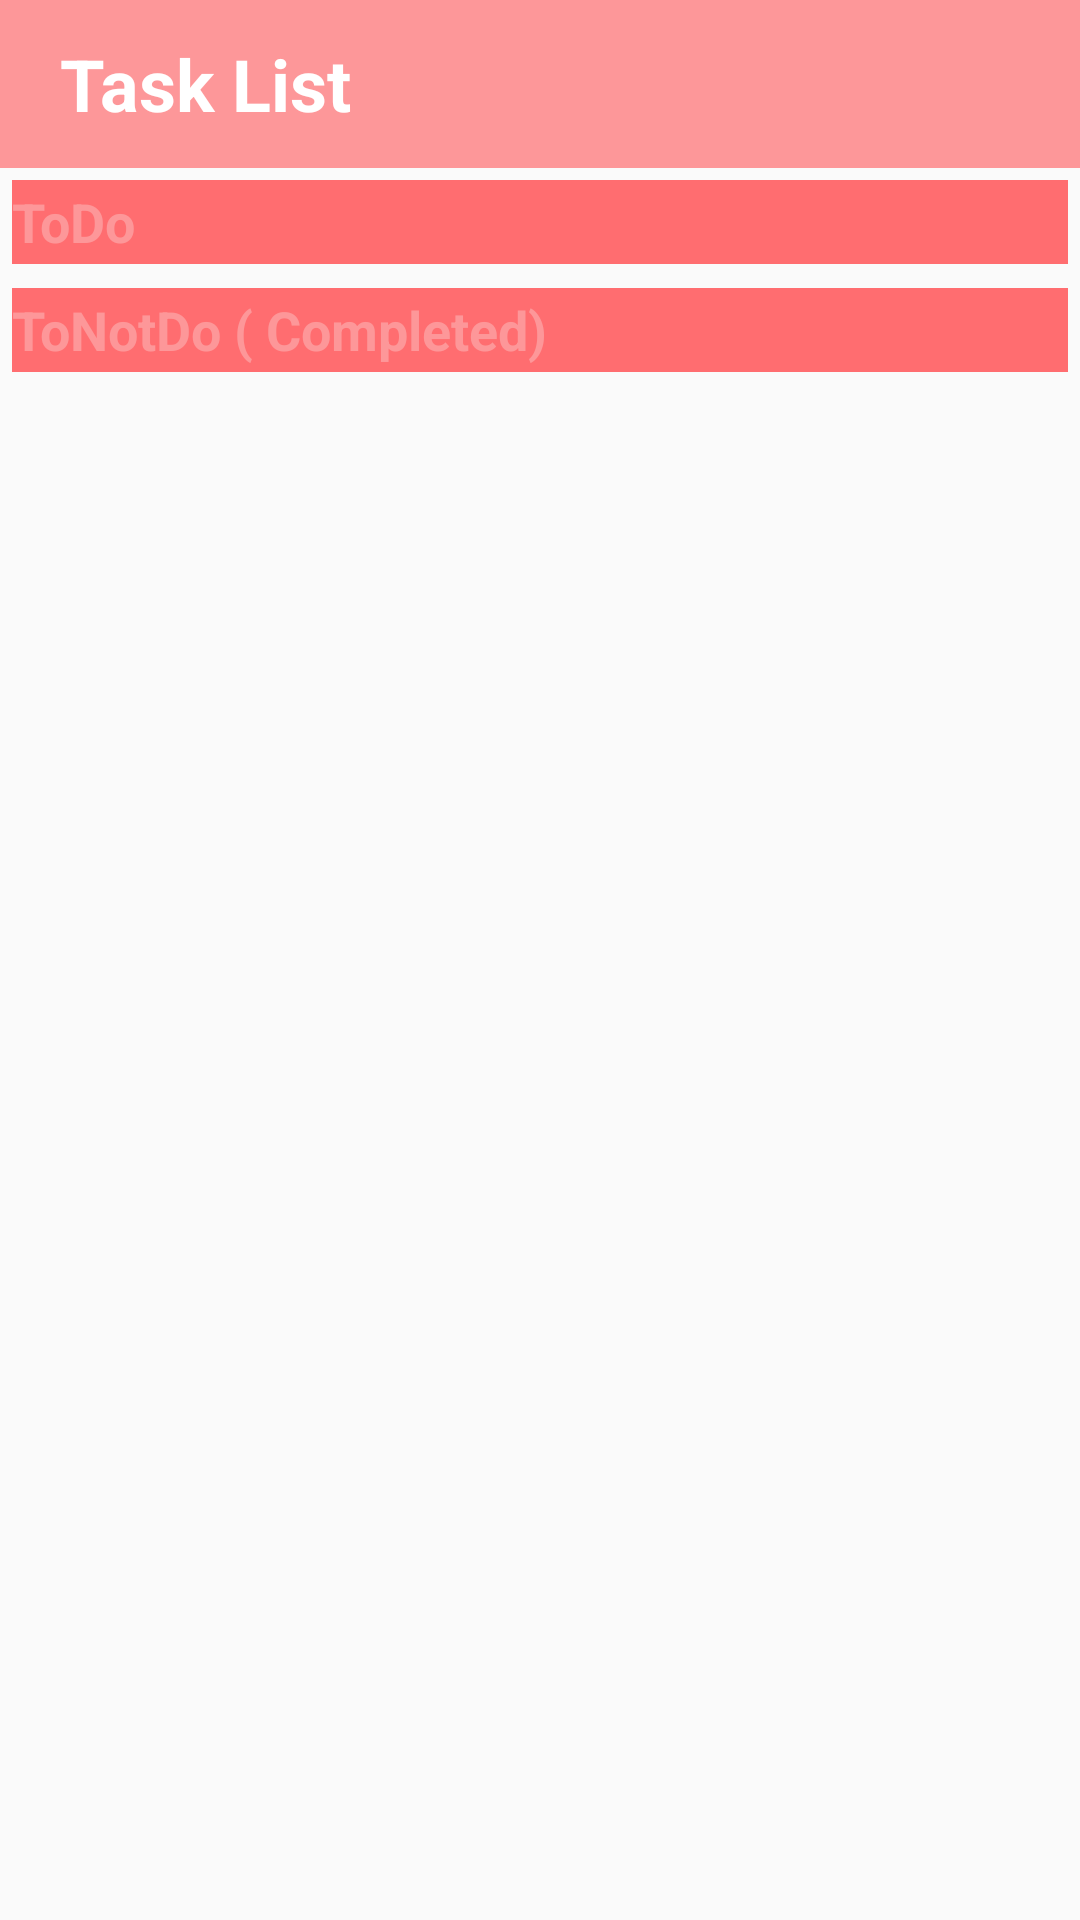

Layout XML and referenced resources for this Android screen:
<!-- AndroidManifest.xml: application theme AppTheme -->
<!-- res/layout/activity_main.xml -->
<?xml version="1.0" encoding="utf-8"?>
<RelativeLayout xmlns:android="http://schemas.android.com/apk/res/android"

    xmlns:app="http://schemas.android.com/apk/res-auto"
    xmlns:tools="http://schemas.android.com/tools"
    android:layout_width="match_parent"
    android:layout_height="wrap_content"
    tools:context=".View.Activity.MainActivity">



    <android.support.v7.widget.Toolbar
        android:id="@+id/toolbar_main"
        android:layout_width="match_parent"
        android:layout_height="56dp"
        android:minHeight="?attr/actionBarSize"
        android:background="?attr/colorPrimary"
        app:popupTheme="@style/ThemeOverlay.AppCompat.Light"

        >




            <RelativeLayout
                android:layout_width="match_parent"
                android:layout_height="match_parent"
                >


                <TextView
                    android:id="@+id/title_toolbar"
                    android:layout_width="match_parent"
                    android:layout_height="match_parent"
                    android:text="@string/txt_toolbar"
                    android:gravity="center_vertical"
                    android:textSize="24sp"
                    android:textStyle="bold"
                    android:textColor="#FFFFFF"
                    android:layout_margin="4dp"

                    />


                <ImageView
                    android:id="@+id/btn_add"
                    android:layout_width="56dp"
                    android:layout_height="56dp"
                    android:src="@drawable/ic_add"
                    android:scaleType="centerInside"
                    android:layout_alignParentRight="true"
                    android:clickable="true"
                    android:foreground="?attr/selectableItemBackgroundBorderless"

                    />

            </RelativeLayout>

    </android.support.v7.widget.Toolbar>



    
        
        
        
        
        
        
        
    <TextView
        android:id="@+id/title_my_recycler"
        android:layout_width="match_parent"
        android:layout_height="28dp"
        android:layout_below="@id/toolbar_main"
        android:gravity="center_vertical"
        android:textSize="18dp"
        android:textStyle="bold"
        android:text="ToDo"
        android:textColor="@color/colorPrimary"
        android:background="@color/colorPrimaryDark"
        android:layout_margin="4dp"
        />

    <android.support.v7.widget.RecyclerView
        android:id="@+id/my_recycler_view"
        android:scrollbars="vertical"
        android:layout_width="match_parent"
        android:layout_height="wrap_content"
        android:layout_below="@+id/title_my_recycler"/>

    <TextView
        android:id="@+id/title_done_recycler"
        android:layout_width="match_parent"
        android:layout_height="28dp"
        android:layout_below="@id/my_recycler_view"
        android:gravity="center_vertical"
        android:text="ToNotDo ( Completed)"
        android:textSize="18dp"
        android:textStyle="bold"
        android:textColor="@color/colorPrimary"
        android:background="@color/colorPrimaryDark"
        android:layout_margin="4dp"/>

    <android.support.v7.widget.RecyclerView


        android:layout_below="@+id/title_done_recycler"
        android:id="@+id/done_recycler_view"
        android:scrollbars="vertical"
        android:layout_width="match_parent"
        android:layout_height="wrap_content"
     />

</RelativeLayout>
<!-- resources referenced by this layout -->
<resources>
  <color name="colorPrimary">#fd9799</color>
  <color name="colorPrimaryDark">#ff6d70</color>
  <string name="txt_toolbar">Task List</string>
  <style name="AppTheme" parent="Theme.AppCompat.Light.NoActionBar">
          
          <item name="colorPrimary">@color/colorPrimary</item>
          <item name="colorPrimaryDark">@color/colorPrimaryDark</item>
          <item name="colorAccent">@color/colorAccent</item>
      </style>
  <color name="colorAccent">#D81B60</color>
</resources>
